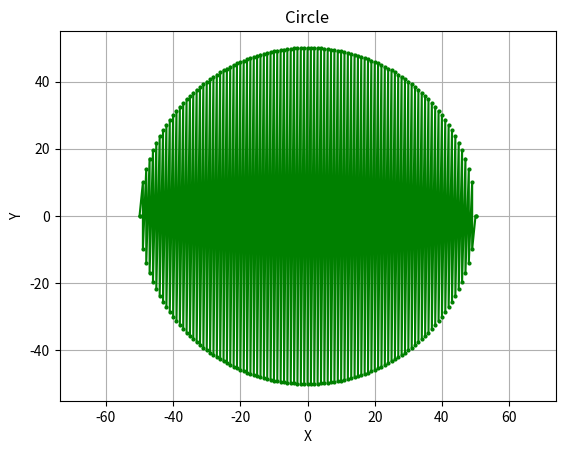

This chart was generated by the following Python code:
import matplotlib.pyplot as pt 
import numpy as np 
import math as mt
# Line 

# x = [n for n in range(10) if n % 2 ==0]
# # y = mx + c 
# slope = 2
# intercept = 2
# y = list(map(lambda x: x*slope+intercept , x))


# pt.plot(x,y, marker='o', linestyle='--', color='b')
# pt.grid(True)
# pt.title("My First Graph")
# pt.xlabel("X-axis")
# pt.ylabel("Y-axis")
# pt.show()

#  Circle 

radius = 50
x=range (-50,51)
def Circle_Cordinates(X):
  cordinates = []
  for x in X :
    y_squared =  radius**2-x**2 
    if y_squared >= 0:
        y = mt.sqrt(y_squared)
        cordinates.append((x, y))
        cordinates.append((x, -y))
  return  cordinates
circle = Circle_Cordinates(x)

x, y = zip(*circle)

pt.plot(x, y, 'bo', markersize=2,linestyle="-",color="g")
pt.axis('equal')
pt.grid(True)

pt.title("Circle")
pt.xlabel("X")
pt.ylabel("Y")
pt.show()